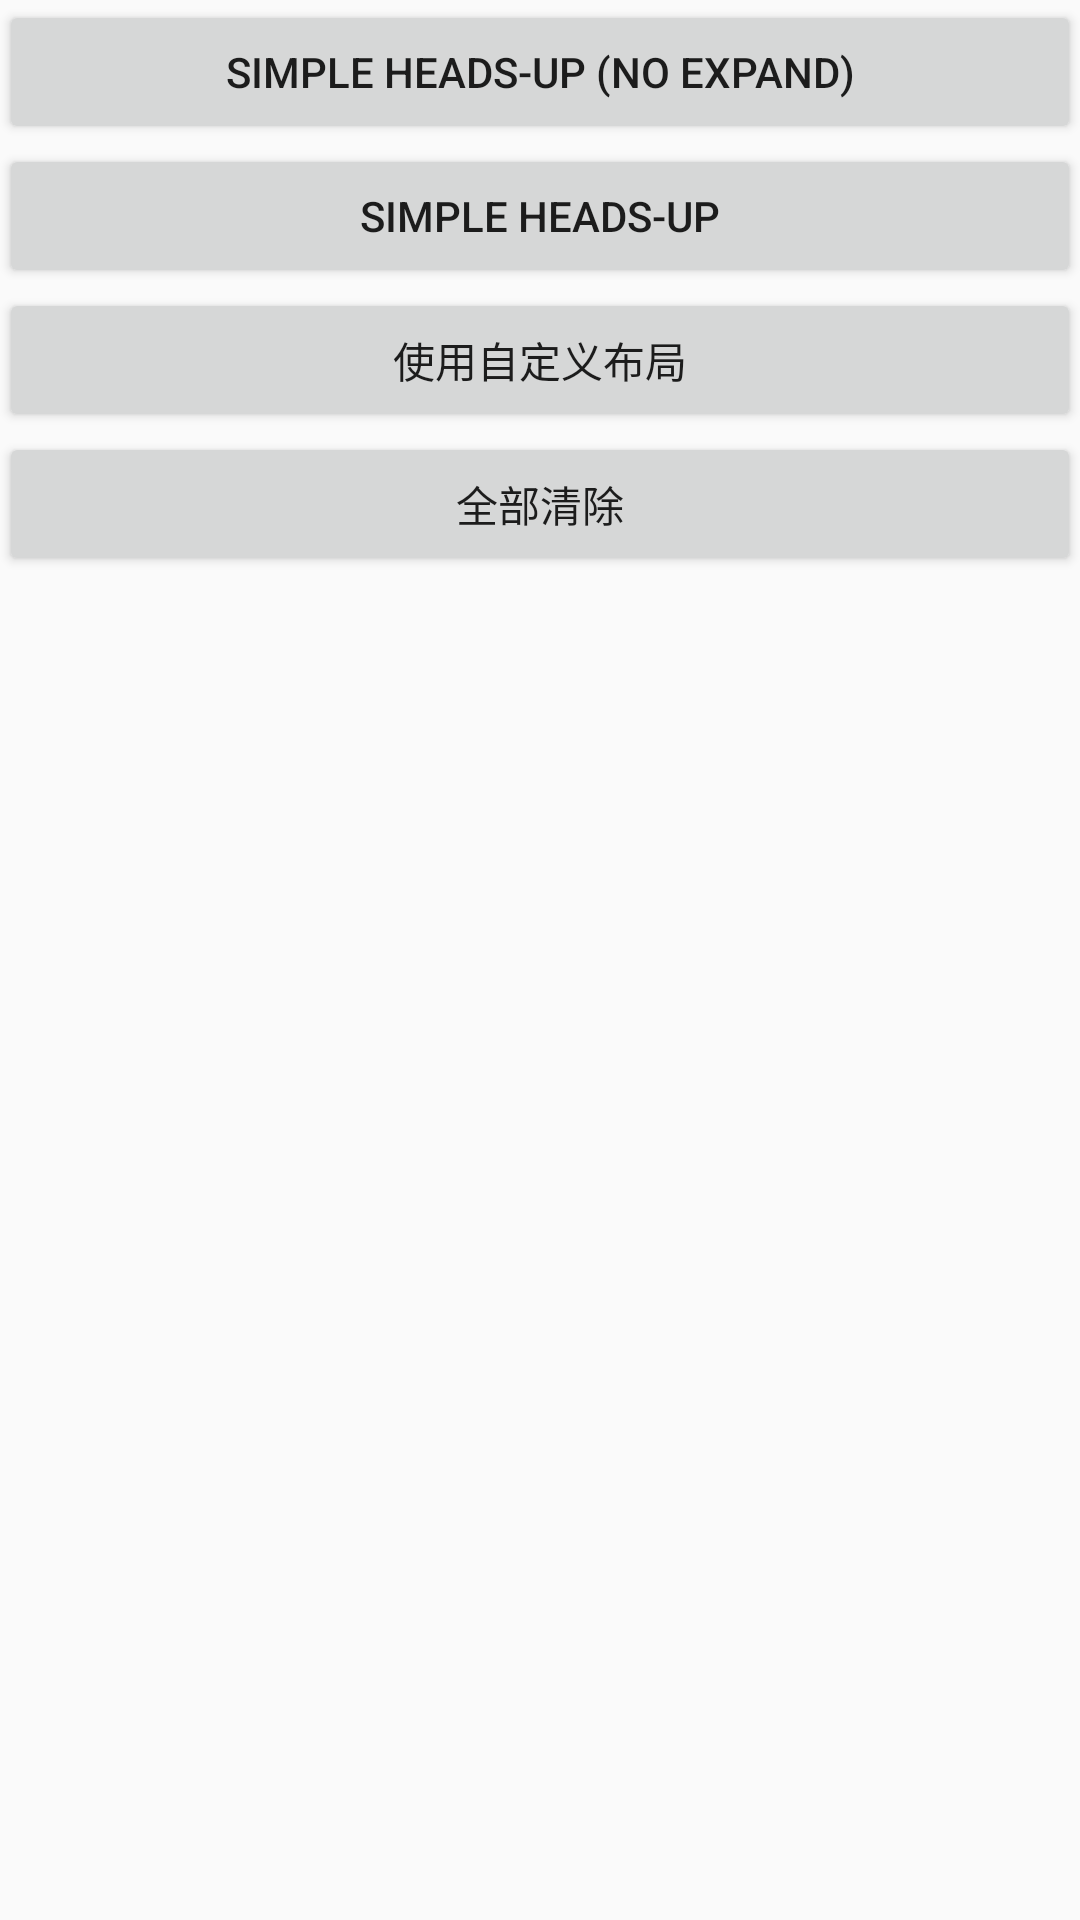

Layout XML and referenced resources for this Android screen:
<!-- AndroidManifest.xml: application theme AppTheme -->
<!-- res/layout/activity_headsup.xml -->
<?xml version="1.0" encoding="utf-8"?>
<RelativeLayout xmlns:android="http://schemas.android.com/apk/res/android"
    xmlns:tools="http://schemas.android.com/tools"
    android:layout_width="match_parent"
    android:layout_height="match_parent"
    android:paddingBottom="@dimen/activity_vertical_margin"
    android:paddingLeft="@dimen/activity_horizontal_margin"
    android:paddingRight="@dimen/activity_horizontal_margin"
    android:paddingTop="@dimen/activity_vertical_margin"
    tools:context="com.diygreen.android5.newapi2.HeadsUpActivity">

    <Button
        android:id="@+id/btn_test1"
        android:layout_width="match_parent"
        android:layout_height="wrap_content"
        android:text="simple heads-up (no expand)"
        android:layout_alignParentTop="true"
        android:layout_alignParentStart="true"
        android:onClick="onClick"/>

    <Button
        android:layout_width="match_parent"
        android:layout_height="wrap_content"
        android:text="simple heads-up"
        android:id="@+id/btn_test2"
        android:layout_below="@+id/btn_test1"
        android:layout_alignParentStart="true"
        android:onClick="onClick" />

    <Button
        android:id="@+id/btn_test3"
        android:layout_width="match_parent"
        android:layout_height="wrap_content"
        android:text="使用自定义布局"
        android:layout_below="@+id/btn_test2"
        android:layout_alignParentStart="true"
        android:onClick="onClick" />

    <Button
        android:id="@+id/btn_cleanall"
        android:layout_width="match_parent"
        android:layout_height="wrap_content"
        android:text="全部清除"
        android:layout_below="@+id/btn_test3"
        android:layout_alignParentStart="true"
        android:onClick="onClick" />
</RelativeLayout>
<!-- resources referenced by this layout -->
<resources>
  <style name="AppTheme" parent="Theme.AppCompat.Light.DarkActionBar">
          
          <item name="colorPrimary">@color/colorPrimary</item>
          
          <item name="colorPrimaryDark">@color/colorPrimaryDark</item>
          <item name="colorAccent">@color/colorAccent</item>
      </style>
  <color name="colorPrimary">#3F51B5</color>
  <color name="colorPrimaryDark">#303F9F</color>
  <color name="colorAccent">#FF4081</color>
</resources>
